Run: headless pygame with SDL's dummy video driver; simulated clock (each Clock.tick advances the game by its frame time, no real sleeping); random seed 0; keys injected as events and as key.get_pressed() state; no mouse input.
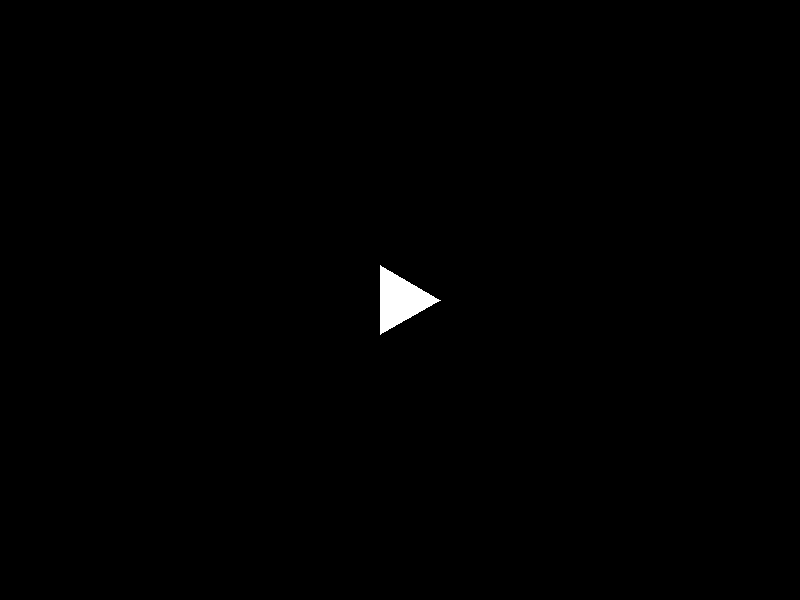
Frame 1 of 4 · flips 1–60 · no input
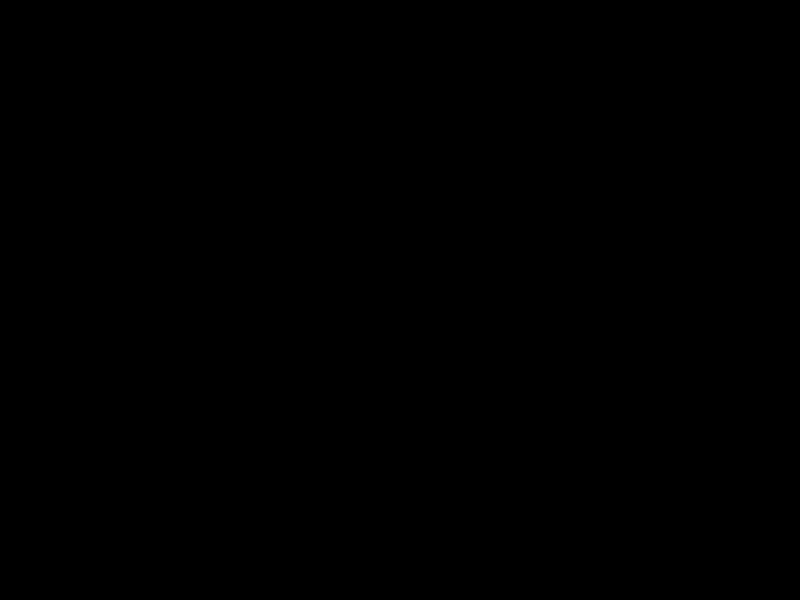
Frame 2 of 4 · flips 61–180 · tapped SPACE, RETURN · held RIGHT (→), D
Frame 3 of 4 · flips 181–300 · held DOWN (↓), S · screen unchanged from frame 2, image omitted
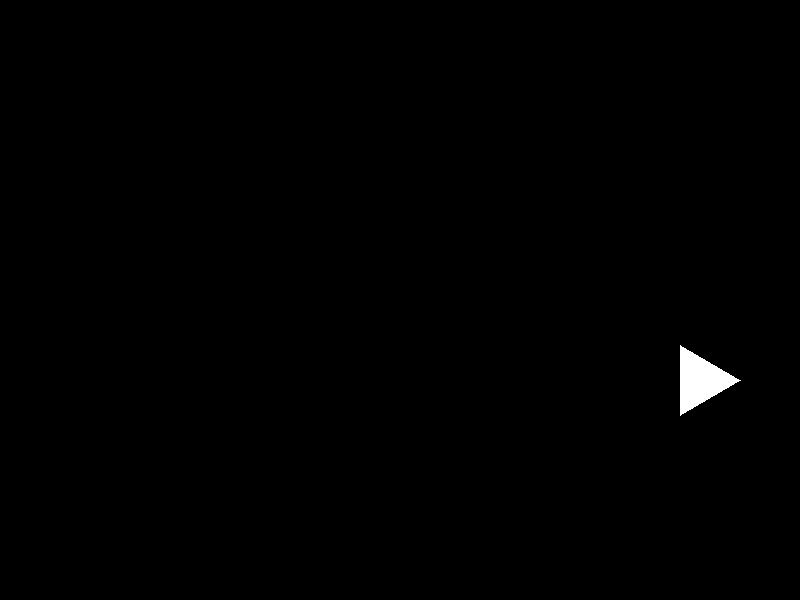
Frame 4 of 4 · flips 301–420 · held LEFT (←), A, UP (↑), W

The pygame program that drew these frames:

import pygame
import sys
import math

# Inicializar o Pygame
pygame.init()

# Definir as dimensões da tela
WIDTH, HEIGHT = 800, 600
screen = pygame.display.set_mode((WIDTH, HEIGHT))
pygame.display.set_caption("Controle de Triângulo com WASD")

# Definir as cores
WHITE = (255, 255, 255)
BLACK = (0, 0, 0)

# Definir variáveis do triângulo
triangle_size = 40
triangle_x = WIDTH // 2
triangle_y = HEIGHT // 2
triangle_speed = 5
triangle_angle = 0
triangle_dx, triangle_dy = 0, 0


# Função para desenhar um triângulo
def draw_triangle(x, y, size, angle):
    points = [(x + size * math.cos(angle), y + size * math.sin(angle))]
    for i in range(1, 3):
        points.append((
            x + size * math.cos(angle + i * 2 * math.pi / 3),
            y + size * math.sin(angle + i * 2 * math.pi / 3)
        ))
    pygame.draw.polygon(screen, WHITE, points)


def change_triangle_direction(speed, angle):
    return speed * math.cos(angle), speed * math.sin(angle)


# Loop principal do jogo
running = True
while running:
    # Lidar com eventos
    for event in pygame.event.get():
        if event.type == pygame.QUIT:
            running = False

    # Verificar as teclas pressionadas
    keys = pygame.key.get_pressed()
    triangle_dx, triangle_dy = 0, 0
    if keys[pygame.K_w] and keys[pygame.K_d]:
        triangle_angle = -math.pi / 3
        triangle_dx, triangle_dy = change_triangle_direction(triangle_speed, triangle_angle)
    elif keys[pygame.K_w] and keys[pygame.K_a]:
        triangle_angle = -2 * math.pi / 3
        triangle_dx, triangle_dy = change_triangle_direction(triangle_speed, triangle_angle)
    elif keys[pygame.K_s] and keys[pygame.K_d]:
        triangle_angle = math.pi / 3
        triangle_dx, triangle_dy = change_triangle_direction(triangle_speed, triangle_angle)
    elif keys[pygame.K_s] and keys[pygame.K_a]:
        triangle_angle = 2 * math.pi / 3
        triangle_dx, triangle_dy = change_triangle_direction(triangle_speed, triangle_angle)
    elif keys[pygame.K_w]:
        triangle_angle = -math.pi / 2
        triangle_dx, triangle_dy = change_triangle_direction(triangle_speed, triangle_angle)
    elif keys[pygame.K_s]:
        triangle_angle = math.pi / 2
        triangle_dx, triangle_dy = change_triangle_direction(triangle_speed, triangle_angle)
    elif keys[pygame.K_a]:
        triangle_angle = math.pi
        triangle_dx, triangle_dy = change_triangle_direction(triangle_speed, triangle_angle)
    elif keys[pygame.K_d]:
        triangle_angle = 0
        triangle_dx, triangle_dy = change_triangle_direction(triangle_speed, triangle_angle)

    # Atualizar a posição do triângulo
    triangle_x += triangle_dx
    triangle_y += triangle_dy

    # Limpar a tela
    screen.fill(BLACK)

    # Desenhar o triângulo na tela
    draw_triangle(triangle_x, triangle_y, triangle_size, triangle_angle)

    # Atualizar a tela
    pygame.display.flip()

    # Controlar a taxa de atualização
    pygame.time.Clock().tick(60)

# Encerrar o Pygame
pygame.quit()
sys.exit()
